Run: headless pygame with SDL's dummy video driver; simulated clock (each Clock.tick advances the game by its frame time, no real sleeping); random seed 0; keys injected as events and as key.get_pressed() state; no mouse input.
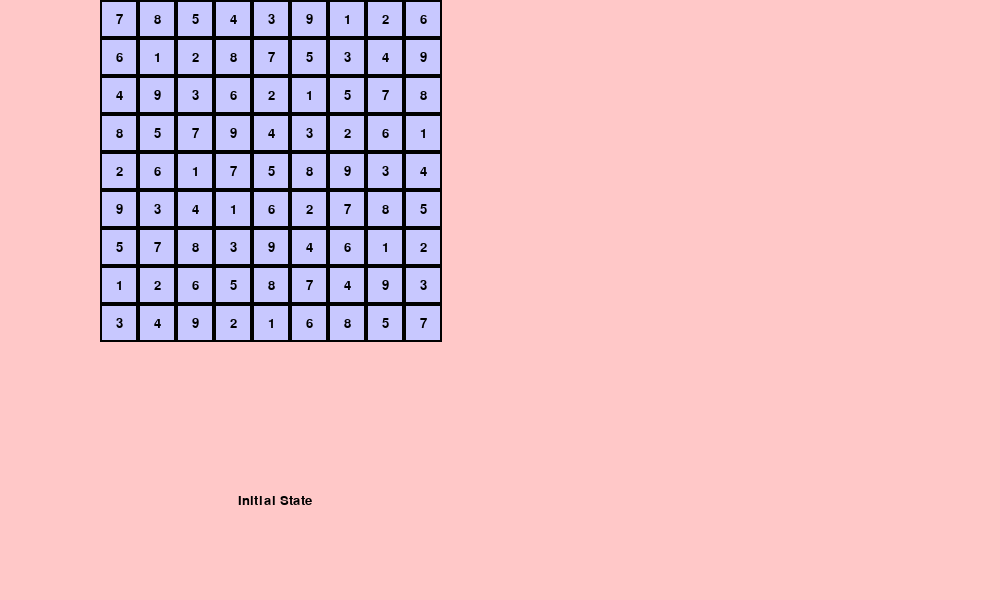
Frame 1 of 4 · flips 1–60 · no input
Frame 2 of 4 · flips 61–180 · tapped SPACE, RETURN · held RIGHT (→), D · screen unchanged from frame 1, image omitted
Frame 3 of 4 · flips 181–300 · held DOWN (↓), S · screen unchanged from frame 2, image omitted
Frame 4 of 4 · flips 301–420 · held LEFT (←), A, UP (↑), W · screen unchanged from frame 3, image omitted

The pygame program that drew these frames:

import pygame
import random

pygame.font.init()

screen = pygame.display.set_mode((1000, 600))
pygame.display.set_caption("Sudoku Using CSP")

font1 = pygame.font.SysFont("comicsans", 20)

grid = [
    [7, 8, 0, 4, 0, 0, 1, 2, 0],
    [6, 0, 0, 0, 7, 5, 0, 0, 9],
    [0, 0, 0, 6, 0, 1, 0, 7, 8],
    [0, 0, 7, 0, 4, 0, 2, 6, 0],
    [0, 0, 1, 0, 5, 0, 9, 3, 0],
    [9, 0, 4, 0, 6, 0, 0, 0, 5],
    [0, 7, 0, 3, 0, 0, 0, 1, 2],
    [1, 2, 0, 0, 0, 7, 4, 0, 0],
    [0, 4, 9, 2, 0, 6, 0, 0, 7]
]

def draw_grid(title, matrix, offset_x):
    pygame.draw.rect(screen, (255, 200, 200), (offset_x, 100, 350, 600))

    text = font1.render(title, 1, (0, 0, 0))
    text_rect = text.get_rect(center=(offset_x + 350 // 2, 500))
    screen.blit(text, text_rect)

    cell_size = 350 // 9
    for i in range(9):
        for j in range(9):
            color = (255, 255, 255) if matrix[i][j] == 0 else (200, 200, 255)
            pygame.draw.rect(screen, color, (offset_x + j * cell_size, i * cell_size, cell_size, cell_size))
            pygame.draw.rect(screen, (0, 0, 0), (offset_x + j * cell_size, i * cell_size, cell_size, cell_size), 2)
            if matrix[i][j] != 0:
                num_text = font1.render(str(matrix[i][j]), 1, (0, 0, 0))
                num_rect = num_text.get_rect(center=(offset_x + j * cell_size + cell_size // 2, i * cell_size + cell_size // 2))
                screen.blit(num_text, num_rect)

def is_valid(grid, num, pos):
    for i in range(9):
        if grid[pos[0]][i] == num or grid[i][pos[1]] == num:
            return False

    box_x = pos[1] // 3
    box_y = pos[0] // 3

    for i in range(box_y * 3, box_y * 3 + 3):
        for j in range(box_x * 3, box_x * 3 + 3):
            if grid[i][j] == num:
                return False

    return True

def find_empty(grid):
    for i in range(9):
        for j in range(9):
            if grid[i][j] == 0:
                return (i, j)
    return None

def possible_values(grid, pos):
    row, col = pos
    domain = set(range(1, 10))

    for i in range(9):
        if grid[row][i] != 0:
            domain.discard(grid[row][i])
        if grid[i][col] != 0:
            domain.discard(grid[i][col])

    box_x, box_y = col // 3, row // 3
    for i in range(box_y * 3, box_y * 3 + 3):
        for j in range(box_x * 3, box_x * 3 + 3):
            if grid[i][j] != 0:
                domain.discard(grid[i][j])

    return len(domain)

def find_best_empty(grid):
    empty_cells = [(i, j) for i in range(9) for j in range(9) if grid[i][j] == 0]
    empty_cells.sort(key=lambda pos: possible_values(grid, pos))
    return empty_cells[0] if empty_cells else None

def solve_csp(grid):
    empty = find_best_empty(grid)
    if not empty:
        return True

    row, col = empty

    domain = list(range(1, 10))
    random.shuffle(domain)

    for num in domain:
        if is_valid(grid, num, (row, col)):
            grid[row][col] = num
            screen.fill((255, 200, 200))
            draw_grid("Solving...", grid, 100)
            pygame.display.update()
            pygame.time.delay(100)

            if solve_csp(grid):
                return True

            grid[row][col] = 0
            screen.fill((255, 200, 200))
            draw_grid("Solving...", grid, 100)
            pygame.display.update()
            pygame.time.delay(100)

    return False

run = True
while run:
    screen.fill((255, 200, 200))

    draw_grid("Initial State", grid, 100)
    pygame.display.update()
    pygame.time.delay(2000)

    solve_csp(grid)

    screen.fill((255, 200, 200))

    draw_grid("Final State", grid, 600)
    pygame.display.update()

    for event in pygame.event.get():
        if event.type == pygame.QUIT:
            run = False

    pygame.time.delay(5000)

pygame.quit()
